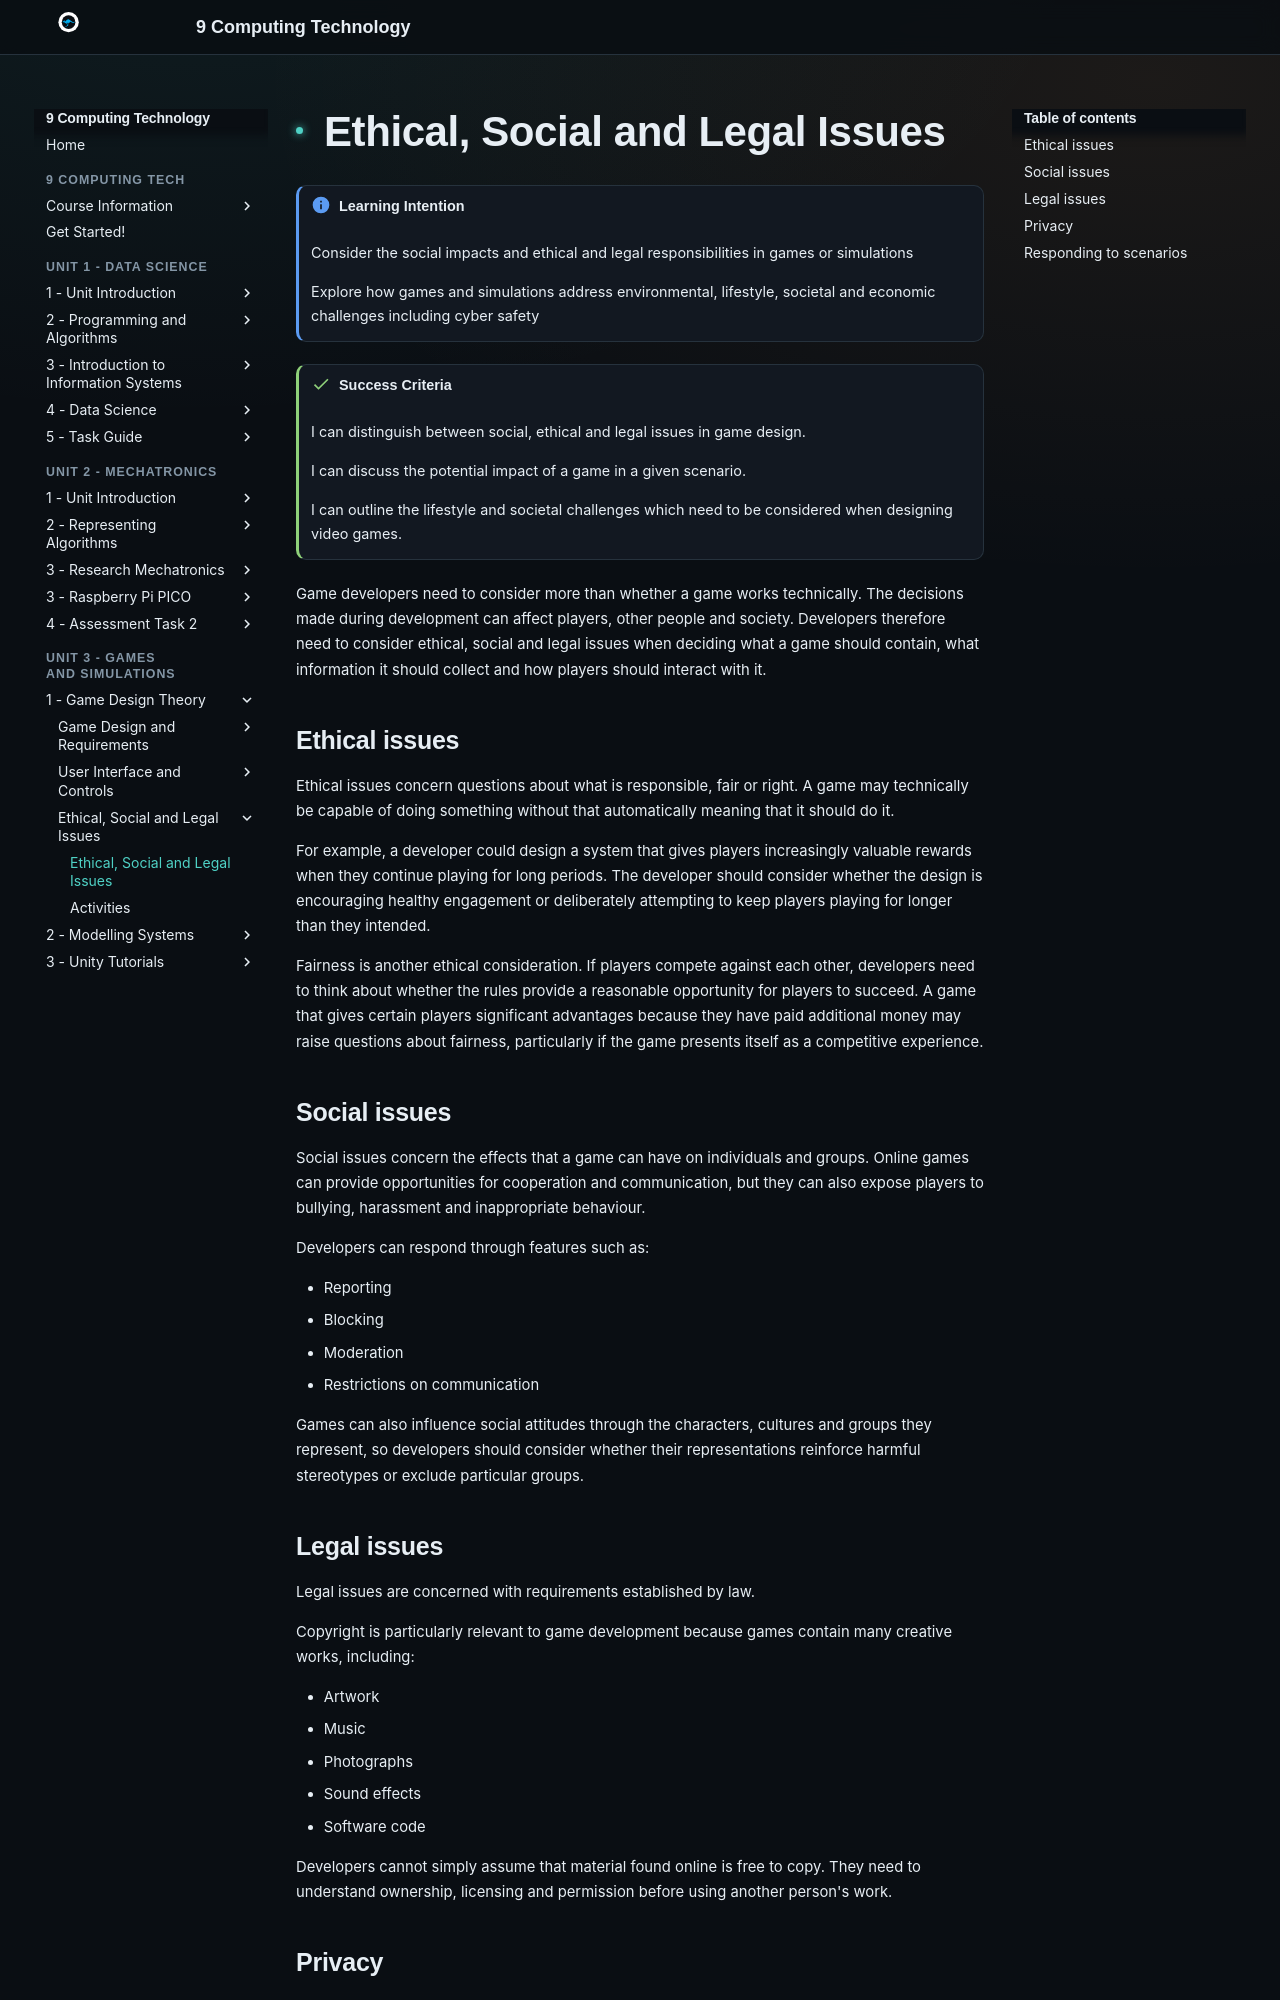

repository: Vormamim/y9-computing-tech · page: unit-3-games-and-simulations/1-game-design-theory/ethical-social-and-legal-issues.html · generator: mkdocs

# Ethical, Social and Legal Issues

!!! info "Learning Intention"

    Consider the social impacts and ethical and legal responsibilities in games or simulations

    Explore how games and simulations address environmental, lifestyle, societal and economic challenges including cyber safety


!!! success "Success Criteria"

    I can distinguish between social, ethical and legal issues in game design.

    I can discuss the potential impact of a game in a given scenario.

    I can outline the lifestyle and societal challenges which need to be considered when designing video games.


Game developers need to consider more than whether a game works technically. The decisions made during development can affect players, other people and society. Developers therefore need to consider ethical, social and legal issues when deciding what a game should contain, what information it should collect and how players should interact with it.

## Ethical issues

Ethical issues concern questions about what is responsible, fair or right. A game may technically be capable of doing something without that automatically meaning that it should do it.

For example, a developer could design a system that gives players increasingly valuable rewards when they continue playing for long periods. The developer should consider whether the design is encouraging healthy engagement or deliberately attempting to keep players playing for longer than they intended.

Fairness is another ethical consideration. If players compete against each other, developers need to think about whether the rules provide a reasonable opportunity for players to succeed. A game that gives certain players significant advantages because they have paid additional money may raise questions about fairness, particularly if the game presents itself as a competitive experience.

## Social issues

Social issues concern the effects that a game can have on individuals and groups. Online games can provide opportunities for cooperation and communication, but they can also expose players to bullying, harassment and inappropriate behaviour.

Developers can respond through features such as:

* Reporting
* Blocking
* Moderation
* Restrictions on communication

Games can also influence social attitudes through the characters, cultures and groups they represent, so developers should consider whether their representations reinforce harmful stereotypes or exclude particular groups.
